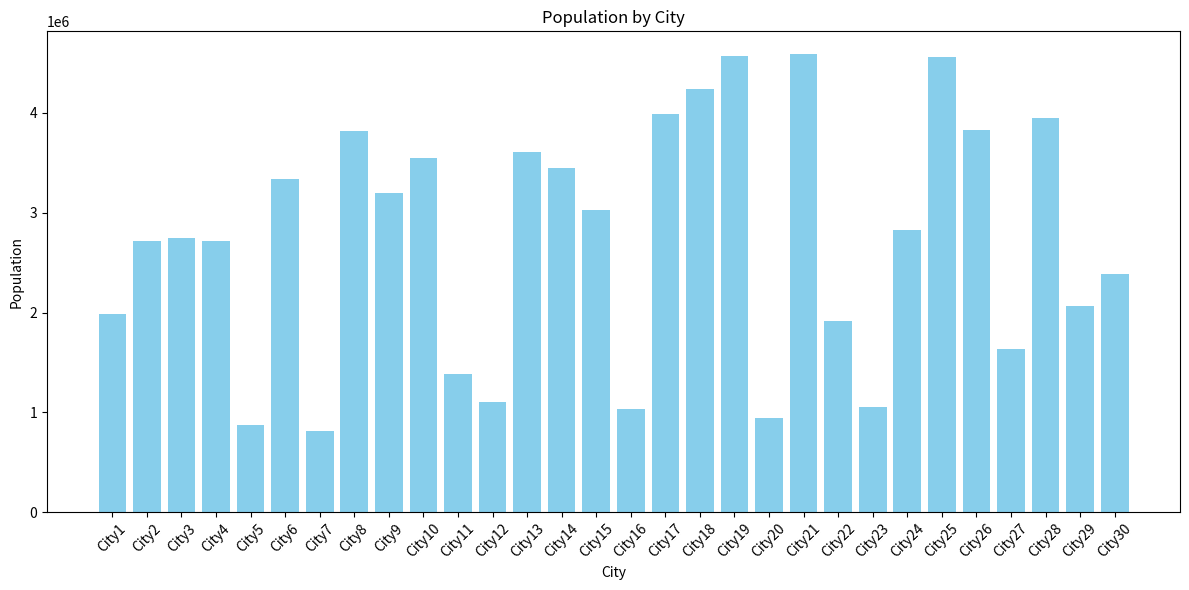
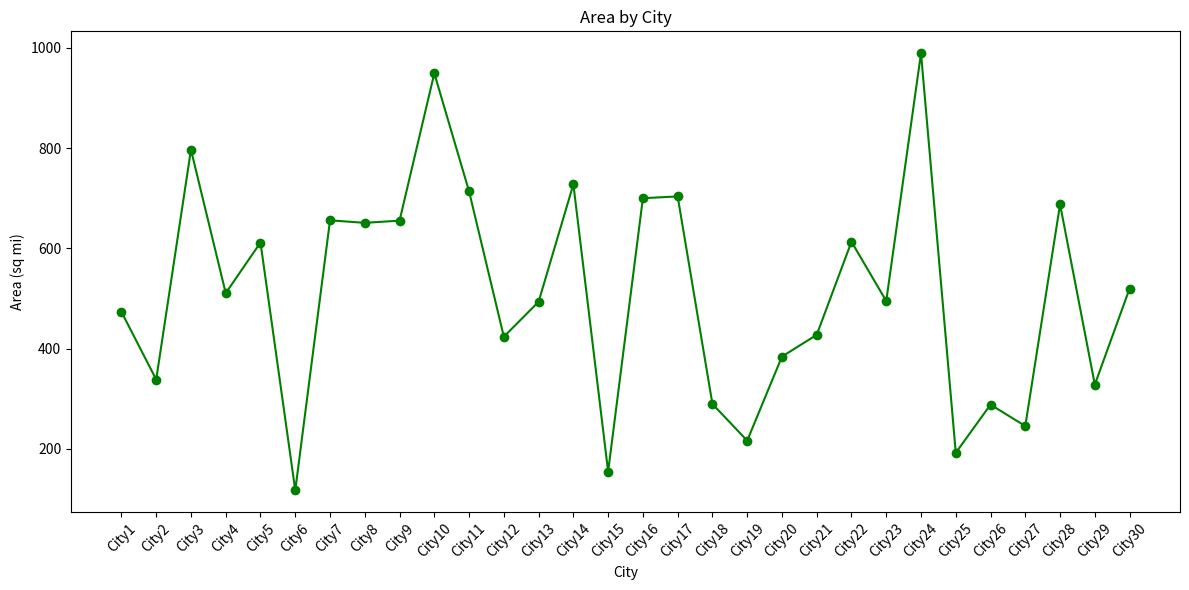

Here is the Python script that generated these plots, in order:
import pandas as pd


import matplotlib.pyplot as plt
import numpy as np

# Generate sample data for 30 cities
np.random.seed(0)
cities = ['City{}'.format(i) for i in range(1, 31)]
population = np.random.randint(500000, 5000000, size=30)
area = np.random.uniform(100, 1000, size=30)


# Create a DataFrame
data = {'City': cities, 'Population': population, 'Area (sq mi)': area}
df = pd.DataFrame(data)


# Create a bar chart for population
plt.figure(figsize=(12, 6))
plt.bar(df['City'], df['Population'], color='skyblue')
plt.xlabel('City')
plt.ylabel('Population')
plt.title('Population by City')
plt.xticks(rotation=45)
plt.tight_layout()
plt.show()




# Create a line chart for area
plt.figure(figsize=(12, 6))
plt.plot(df['City'], df['Area (sq mi)'], marker='o', color='green')
plt.xlabel('City')
plt.ylabel('Area (sq mi)')
plt.title('Area by City')
plt.xticks(rotation=45)
plt.tight_layout()
plt.show()